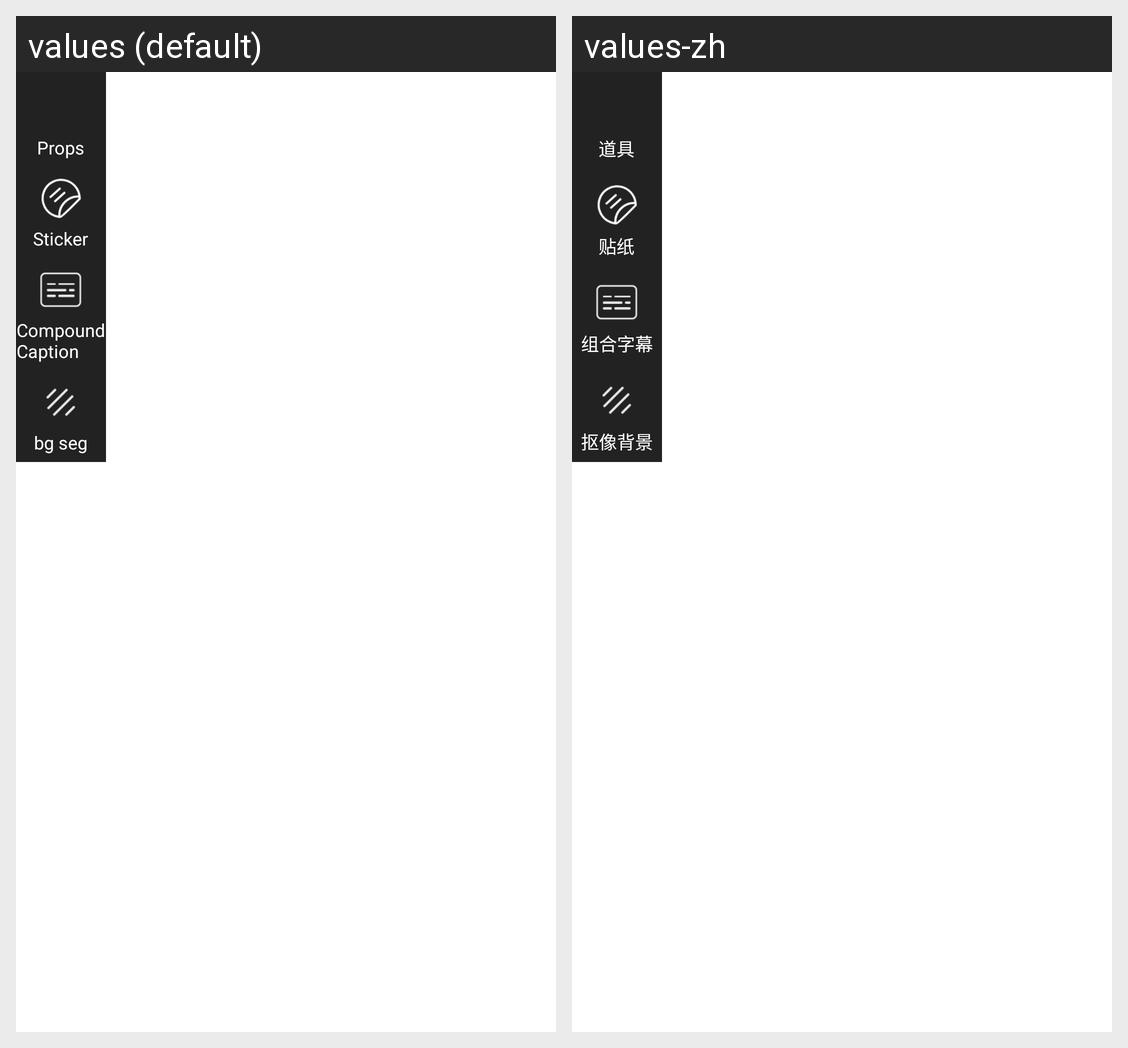

For this localized Android screen grid, give each drawn string resource with its value in every locale shown.
Android screen res/layout/dialog_fx_more.xml rendered under 2 locales, left to right: values (default), values-zh. Device: Nexus 5 (rendered at 1080×1920; each locale shown at half size, 540×960, under a caption strip naming it); theme Theme.MaterialComponents.DayNight.NoActionBar.
Strings drawn on this screen, with the default value and each locale's value (text and hints the layout hard-codes, and strings that could not be matched under every locale, appear in the picture but are not listed):

faceU
  values: Props
  values-zh: 道具

animatedSticker
  values: Sticker
  values-zh: 贴纸

compoundcaption
  values: Compound
      Caption
  values-zh: 组合字幕

background_seg
  values: bg seg
  values-zh: 抠像背景
